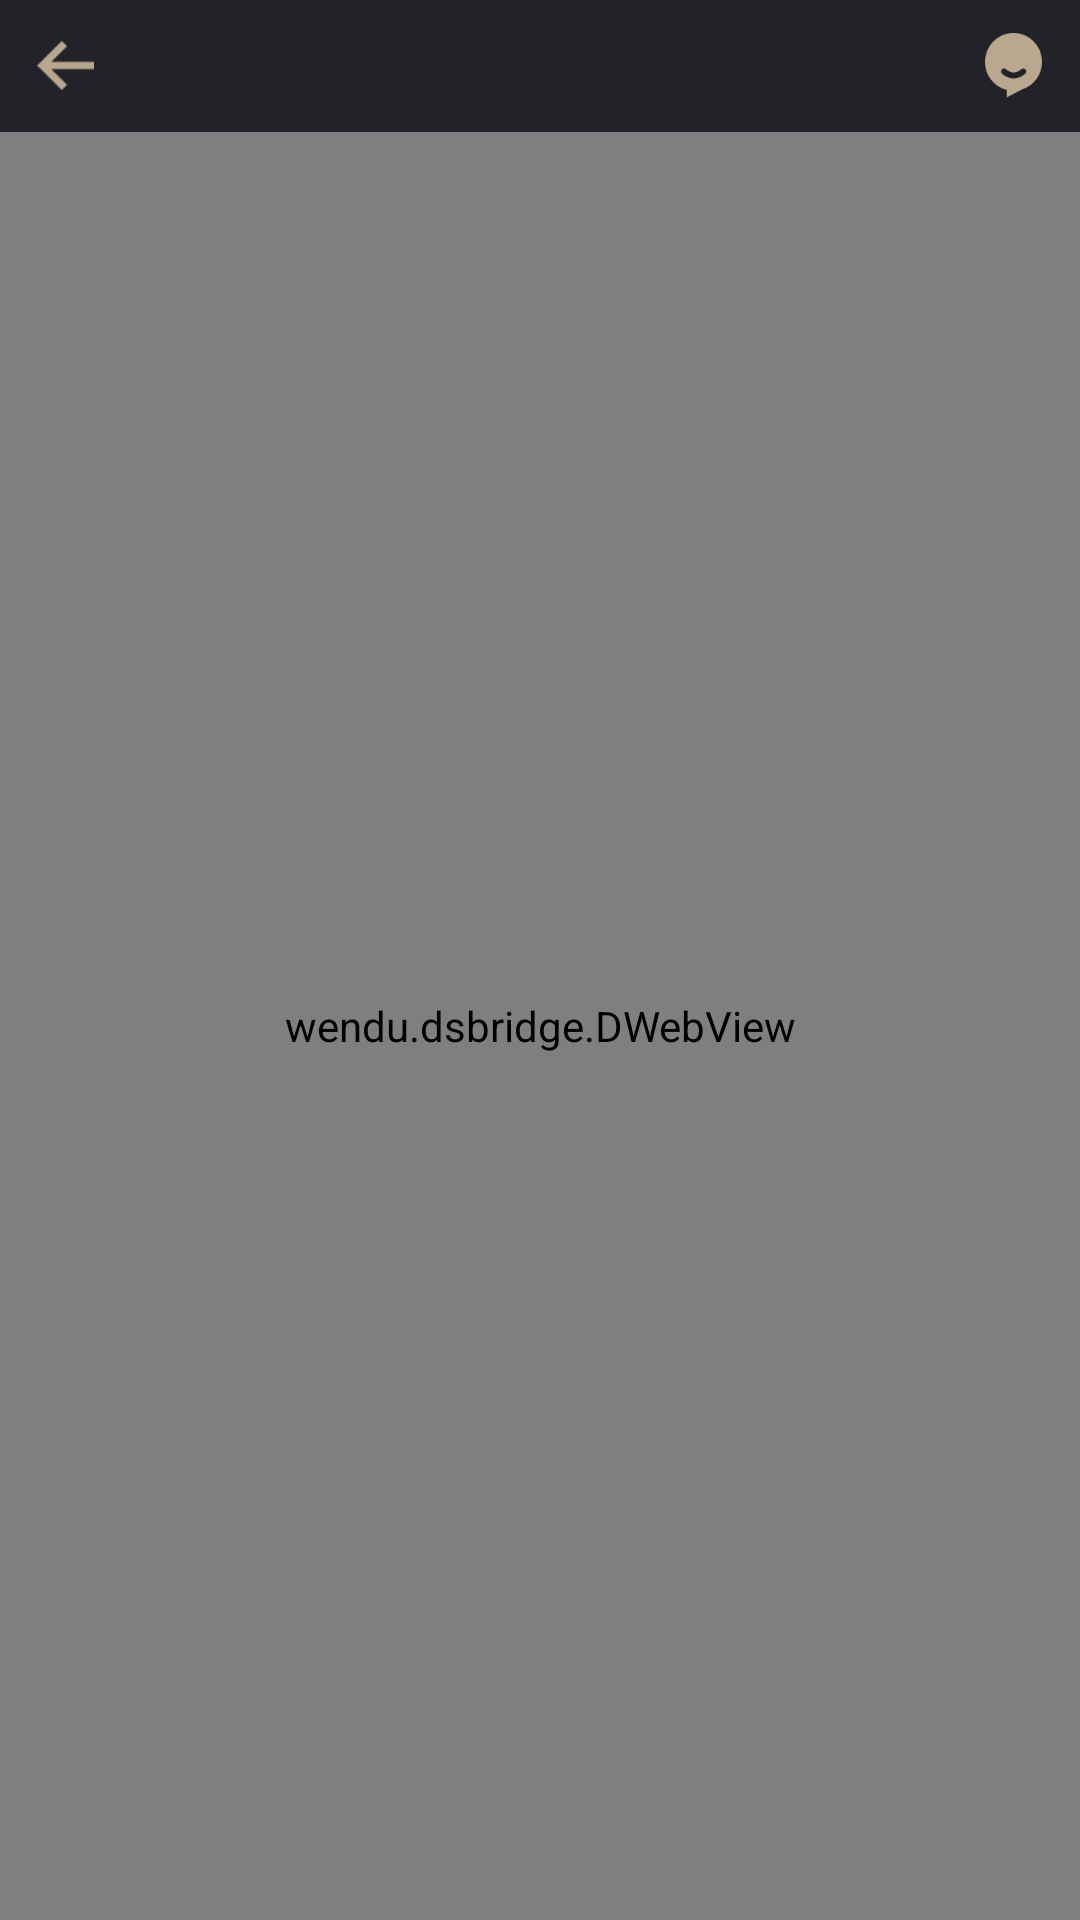

Here is an Android app screen rendered from its layout file. Give the layout XML and the strings, colors and styles it references.
<!-- AndroidManifest.xml: application theme AppTheme -->
<!-- res/layout/activity_webview.xml -->
<?xml version="1.0" encoding="utf-8"?>
<LinearLayout xmlns:android="http://schemas.android.com/apk/res/android"
    android:layout_width="match_parent"
    android:layout_height="match_parent"
    android:orientation="vertical">

    <include android:id="@+id/toolbar"
        android:layout_width="match_parent"
        android:layout_height="wrap_content"
        layout="@layout/view_toolbar"/>

    <wendu.dsbridge.DWebView
        android:id="@+id/webview"
        android:layout_width="match_parent"
        android:layout_height="match_parent"/>
</LinearLayout>
<!-- res/layout/view_toolbar.xml (included above) -->
<?xml version="1.0" encoding="utf-8"?>
<RelativeLayout xmlns:android="http://schemas.android.com/apk/res/android"
                android:layout_width="match_parent"
                android:layout_height="44dp"
                android:background="@color/black_222328">

    <RelativeLayout
            android:id="@+id/rl_left_icon"
            android:layout_width="44dp"
            android:layout_height="44dp">

        <ImageView
                android:id="@+id/left_icon"
                android:layout_width="match_parent"
                android:layout_height="wrap_content"
                android:layout_centerInParent="true"
                android:adjustViewBounds="true"
                android:layout_marginLeft="15dp"
                android:layout_marginRight="10dp"
                android:src="@drawable/back_gold"/>
    </RelativeLayout>


    <TextView
            android:id="@+id/toolbar_title"
            android:layout_width="wrap_content"
            android:layout_height="wrap_content"
            android:layout_centerInParent="true"
            android:singleLine="true"
            android:textColor="@color/gold_B9A88F"
            android:textSize="17dp"/>

    <RelativeLayout
            android:id="@+id/rl_right_icon"
            android:layout_width="44dp"
            android:layout_height="44dp"
            android:layout_alignParentRight="true">

        <ImageView
                android:id="@+id/right_icon"
                android:layout_width="19dp"
                android:layout_height="22dp"
                android:layout_centerInParent="true"
                android:adjustViewBounds="true"
                android:layout_marginLeft="10dp"
                android:layout_marginRight="10dp"
                android:src="@drawable/service"/>
    </RelativeLayout>
</RelativeLayout>
<!-- resources referenced by this layout -->
<resources>
  <color name="black_222328">#222328</color>
  <color name="gold_B9A88F">#B9A88F</color>
  <!-- drawable back_gold: png bitmap (drawable, 922 bytes) -->
  <!-- drawable service: png bitmap (drawable, 2638 bytes) -->
  <style name="AppTheme" parent="Theme.AppCompat.Light.DarkActionBar">
          
          <item name="colorPrimary">@color/colorPrimary</item>
          <item name="colorPrimaryDark">@color/colorPrimaryDark</item>
          <item name="colorAccent">@color/colorAccent</item>
  
          <item name="windowActionBar">false</item>
          <item name="windowNoTitle">true</item>
      </style>
  <color name="colorPrimary">@color/black_222328</color>
  <color name="colorPrimaryDark">@color/black_222328</color>
  <color name="colorAccent">@color/gold_B9A88F</color>
</resources>
